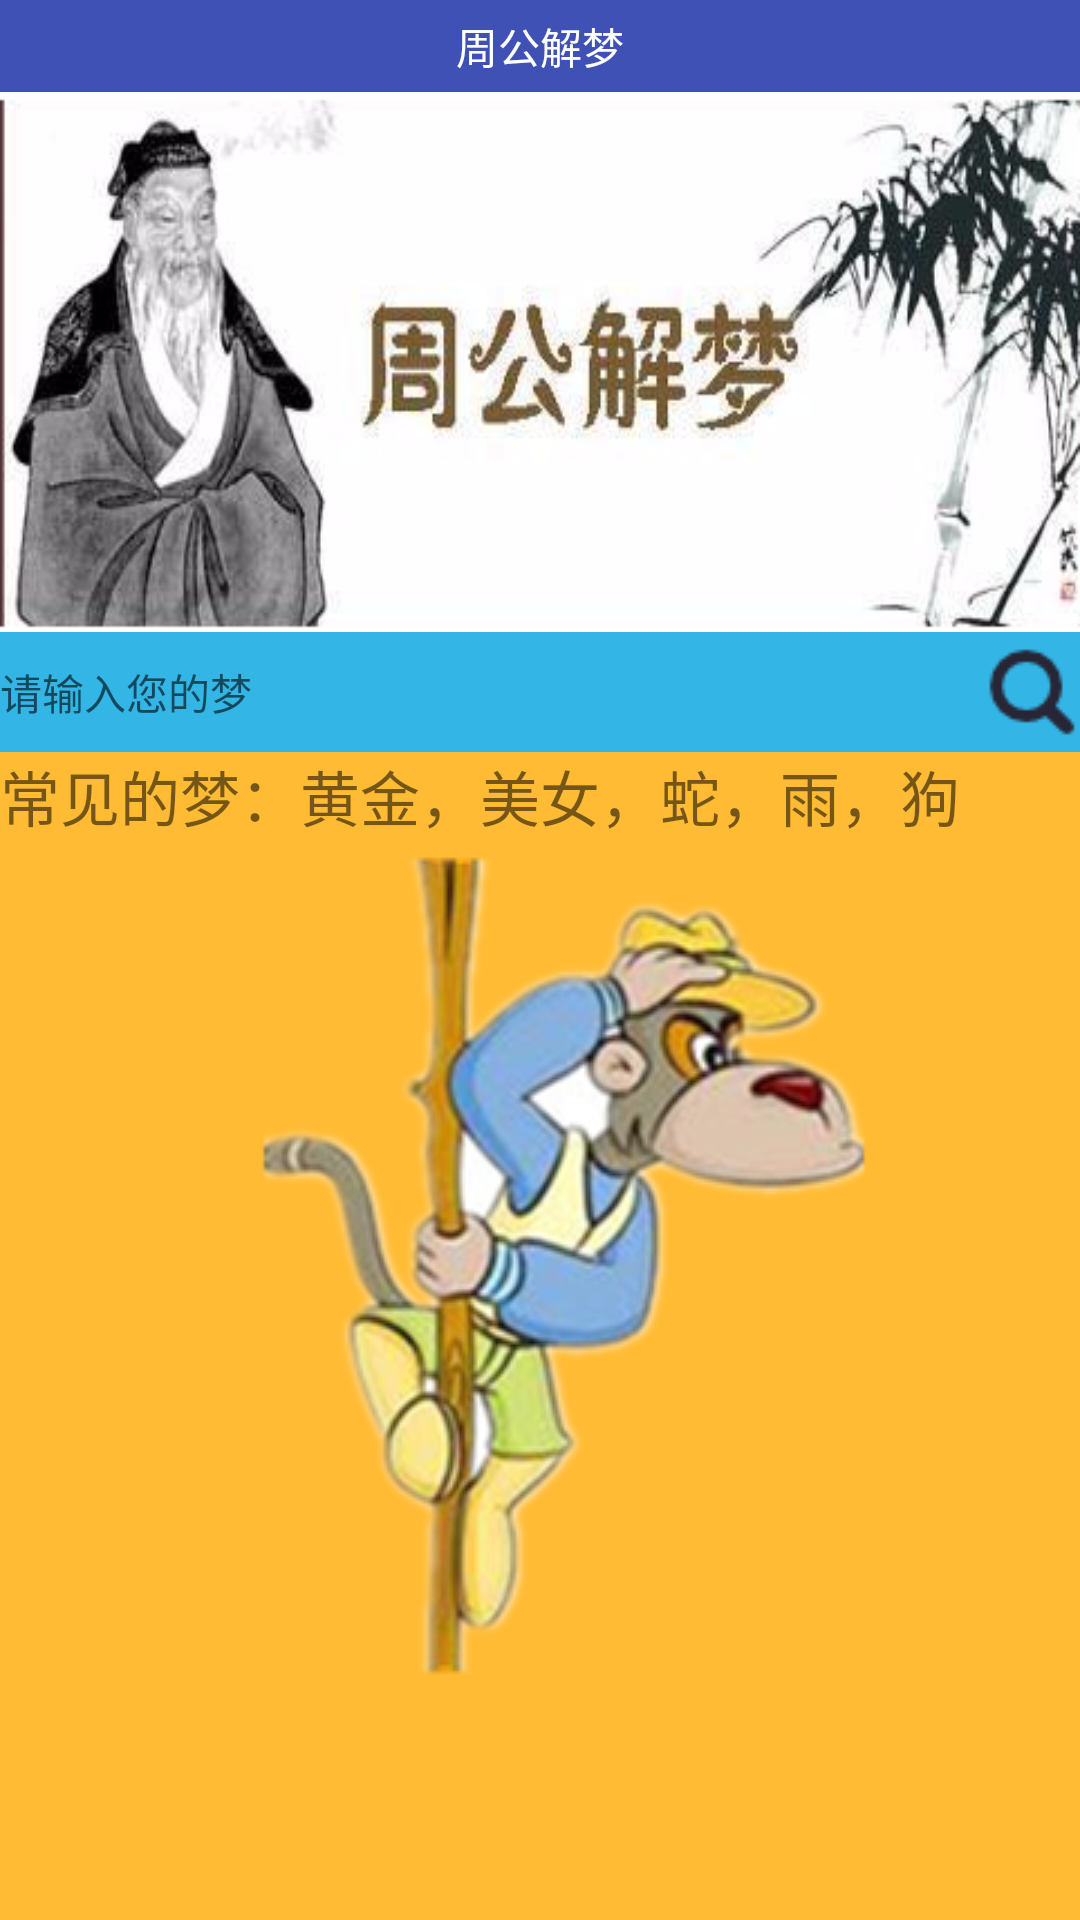

Here is an Android app screen rendered from its layout file. Give the layout XML and the strings, colors and styles it references.
<!-- AndroidManifest.xml: application theme AppTheme -->
<!-- res/layout/activity_explaindream.xml -->
<?xml version="1.0" encoding="utf-8"?>
<LinearLayout xmlns:android="http://schemas.android.com/apk/res/android"
    android:orientation="vertical" android:layout_width="match_parent"
    android:layout_height="match_parent"
    android:background="@color/holo_orange_light">
    <RelativeLayout
        android:layout_width="match_parent"
        android:layout_height="wrap_content"
        android:background="@color/colorPrimary"
        android:padding="@dimen/activity_layout_margieright">
        <ImageView
            android:layout_width="wrap_content"
            android:layout_height="wrap_content"
            android:id="@+id/IvExplainDreamBack"
            android:src="@drawable/back"/>
        <LinearLayout
            android:layout_width="wrap_content"
            android:layout_height="wrap_content"
            android:layout_centerInParent="true">
            <TextView
                android:layout_width="wrap_content"
                android:layout_height="wrap_content"
                android:text="@string/title_explaindream"
                android:textColor="@color/colorWhite" />
        </LinearLayout>
    </RelativeLayout>
    <ImageView
        android:layout_width="wrap_content"
        android:layout_height="180dp"
        android:id="@+id/IvExplainDreamBanner"
        android:background="@drawable/zhougongjiemeng2"/>
    <LinearLayout
        android:layout_width="match_parent"
        android:layout_height="40dp"
        android:id="@+id/LlayExplainDreamSearch"
        android:background="@color/holo_blue_light"
        android:gravity="center">
        <View
            android:layout_width="0dp"
            android:layout_height="0dp"
            android:focusable="true"
            android:focusableInTouchMode="true"/>
        <TextView
            android:layout_width="0dp"
            android:layout_height="wrap_content"
            android:id="@+id/TvSearch"
            android:hint="@string/explaindream_huangjin"
            android:layout_weight="1"/>
        <ImageView
            android:layout_width="wrap_content"
            android:layout_height="wrap_content"
            android:id="@+id/IvExplainSearch"
            android:src="@drawable/search"/>
    </LinearLayout>
    <LinearLayout
        android:layout_width="match_parent"
        android:layout_height="wrap_content">
        <TextView
            android:layout_width="match_parent"
            android:layout_height="wrap_content"
            android:text="@string/explaindream_tip"
            android:textSize="20dp"/>
    </LinearLayout>
    <LinearLayout
        android:layout_width="wrap_content"
        android:layout_height="wrap_content"
        android:layout_gravity="center">
        <ImageView
            android:id="@+id/IvExplainDreammaotouying"
            android:layout_width="wrap_content"
            android:layout_height="wrap_content"
           android:src="@drawable/houzi"/>
    </LinearLayout>
</LinearLayout>
<!-- resources referenced by this layout -->
<resources>
  <color name="colorPrimary">#3F51B5</color>
  <color name="colorWhite">#FFFFFF</color>
  <color name="holo_blue_light">#ff33b5e5</color>
  <color name="holo_orange_light">#ffffbb33</color>
  <dimen name="activity_layout_margieright">5dp</dimen>
  <!-- drawable houzi: png bitmap (drawable, 80515 bytes) -->
  <!-- drawable search: png bitmap (drawable, 1074 bytes) -->
  <!-- drawable zhougongjiemeng2: png bitmap (drawable, 97899 bytes) -->
  <string name="explaindream_huangjin">请输入您的梦</string>
  <string name="explaindream_tip">常见的梦：黄金，美女，蛇，雨，狗</string>
  <string name="title_explaindream">周公解梦</string>
  <style name="AppTheme" parent="Theme.AppCompat.Light.DarkActionBar">
          
          <item name="colorPrimary">@color/colorPrimary</item>
          <item name="colorPrimaryDark">@color/colorPrimaryDark</item>
          <item name="colorAccent">@color/colorAccent</item>
      </style>
  <color name="colorPrimaryDark">#303F9F</color>
  <color name="colorAccent">#FF4081</color>
</resources>
